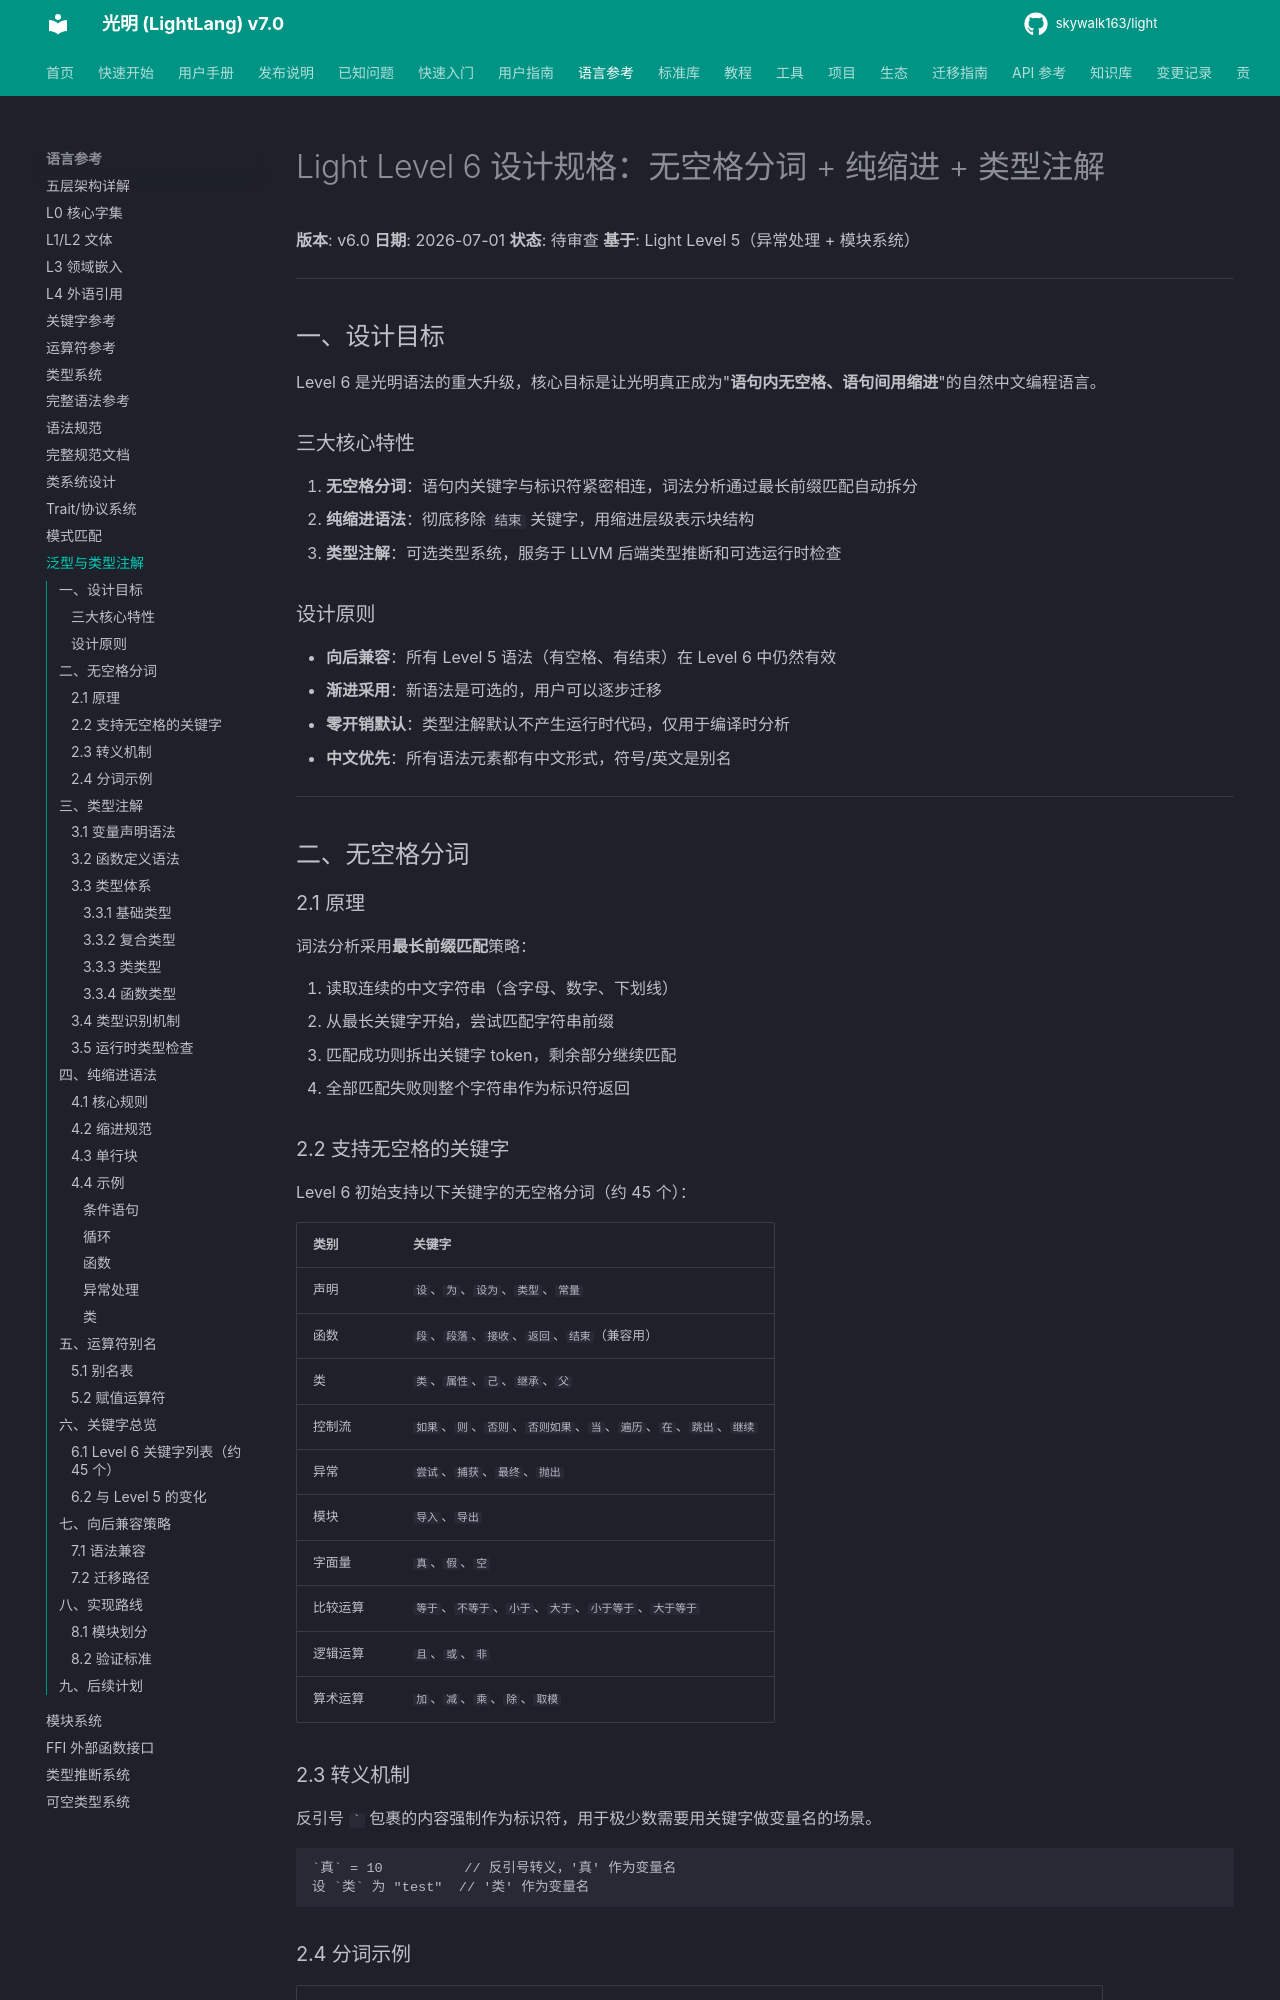

repository: skywalk163/light · page: superpowers/specs/2026-07-01-level6-type-annotation-design/index.html · generator: mkdocs

# Light Level 6 设计规格：无空格分词 + 纯缩进 + 类型注解

**版本**: v6.0
**日期**: 2026-07-01
**状态**: 待审查
**基于**: Light Level 5（异常处理 + 模块系统）

---

## 一、设计目标

Level 6 是光明语法的重大升级，核心目标是让光明真正成为"**语句内无空格、语句间用缩进**"的自然中文编程语言。

### 三大核心特性

1. **无空格分词**：语句内关键字与标识符紧密相连，词法分析通过最长前缀匹配自动拆分
2. **纯缩进语法**：彻底移除 `结束` 关键字，用缩进层级表示块结构
3. **类型注解**：可选类型系统，服务于 LLVM 后端类型推断和可选运行时检查

### 设计原则

- **向后兼容**：所有 Level 5 语法（有空格、有结束）在 Level 6 中仍然有效
- **渐进采用**：新语法是可选的，用户可以逐步迁移
- **零开销默认**：类型注解默认不产生运行时代码，仅用于编译时分析
- **中文优先**：所有语法元素都有中文形式，符号/英文是别名

---

## 二、无空格分词

### 2.1 原理

词法分析采用**最长前缀匹配**策略：

1. 读取连续的中文字符串（含字母、数字、下划线）
2. 从最长关键字开始，尝试匹配字符串前缀
3. 匹配成功则拆出关键字 token，剩余部分继续匹配
4. 全部匹配失败则整个字符串作为标识符返回

### 2.2 支持无空格的关键字

Level 6 初始支持以下关键字的无空格分词（约 45 个）：

| 类别 | 关键字 |
|------|-------|
| 声明 | `设`、`为`、`设为`、`类型`、`常量` |
| 函数 | `段`、`段落`、`接收`、`返回`、`结束`（兼容用） |
| 类 | `类`、`属性`、`己`、`继承`、`父` |
| 控制流 | `如果`、`则`、`否则`、`否则如果`、`当`、`遍历`、`在`、`跳出`、`继续` |
| 异常 | `尝试`、`捕获`、`最终`、`抛出` |
| 模块 | `导入`、`导出` |
| 字面量 | `真`、`假`、`空` |
| 比较运算 | `等于`、`不等于`、`小于`、`大于`、`小于等于`、`大于等于` |
| 逻辑运算 | `且`、`或`、`非` |
| 算术运算 | `加`、`减`、`乘`、`除`、`取模` |

### 2.3 转义机制

反引号 `` ` `` 包裹的内容强制作为标识符，用于极少数需要用关键字做变量名的场景。

```
`真` = 10          // 反引号转义，'真' 作为变量名
设 `类` 为 "test"  // '类' 作为变量名
```
